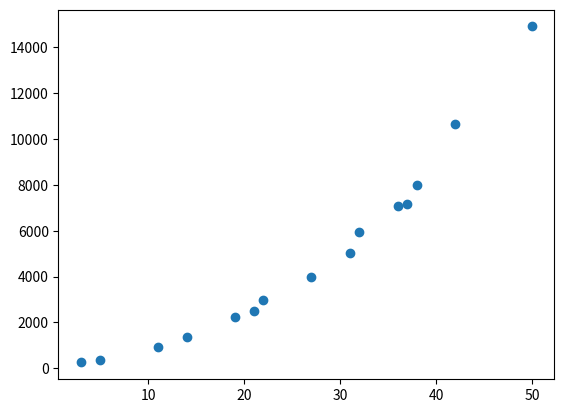

Write the Python code that produced this figure.
import matplotlib.pyplot as plt
import numpy as np

xpoints = np.array([50, 5, 22, 37, 42, 32, 38, 27, 21, 3, 11, 14, 19, 31, 36])
ypoints = np.array([14915.208, 349.002, 2964.074, 7161.371, 10645.145, 5942.902, 7991.706, 3998.745, 2487.047, 251.037, 906.755, 1375.485, 2239.935, 5030.073, 7058.919])

plt.plot(xpoints, ypoints, 'o')
plt.show()